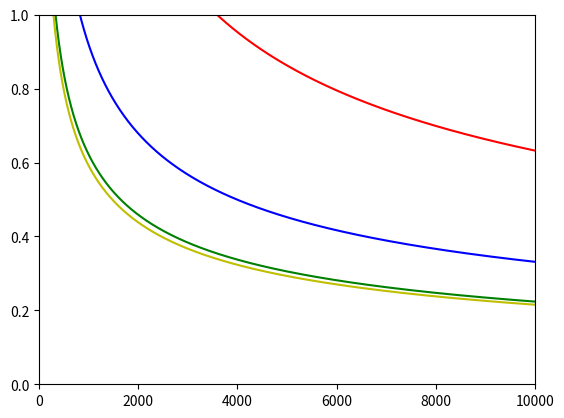

Python code for this plot:
import matplotlib.pyplot as plt
from numpy import linspace
from numpy.ma import divide, power, multiply, log, sqrt

n = linspace(0,10000,10000)
def vcBound(n):
    return sqrt(multiply(divide(8.0,n),log(multiply(4,divide(power(multiply(2,n),50), 0.05)))))
def rpBound(n):
    return sqrt(divide(multiply(2,log(multiply(multiply(2,n),power(n,50)))),n)) + sqrt(multiply(divide(2,n),log(divide(1,0.05)))) + divide(1,n)

def pvbBound(n):
    a = multiply(2,n)
    b = power(a,50)
    c = multiply(6,b)
    d = divide(c,0.05)
    e = log(d)
    f = divide(1.0,n)
    return divide(1.0, n) + sqrt(divide(1.0,power(n,2)) + multiply(f,e))

def devroyeBound(n):
    # Ran into overflow error performing naive calculation.  Had to decompose natural log components.
    return divide(1,(n - 2.0)) + sqrt(divide(1,power(n-2.0,2)) + multiply(divide(1,multiply(2,(n - 2.0))), log(4) + multiply(100, log(n)) - log(0.05)))

plt.plot(n,vcBound(n),'r')
plt.plot(n,rpBound(n),'b')
plt.plot(n,pvbBound(n),'g')
plt.plot(n,devroyeBound(n),'y')
plt.axis([0, 10000, 0, 1])
plt.show()